Image classification data set "data" (Salach-Malejkum/Bird_Recognition on GitHub). Class labels (5): blackbird, chaffinich, great tit, robin, sparrow.

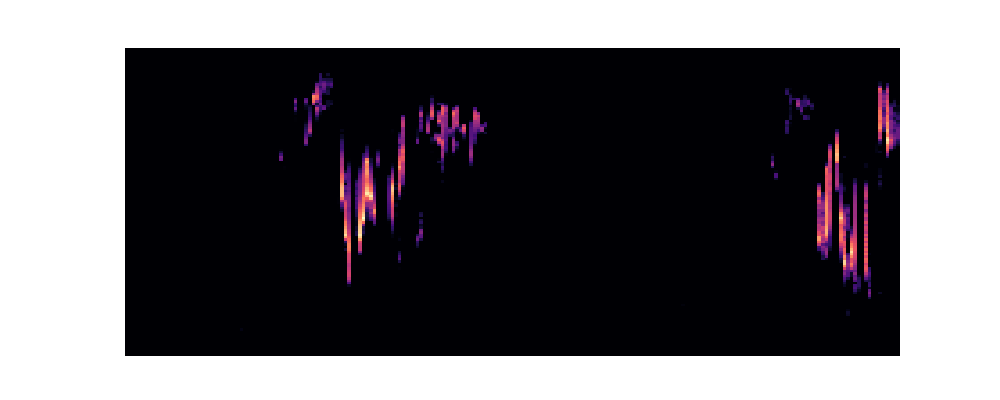
Label: robin

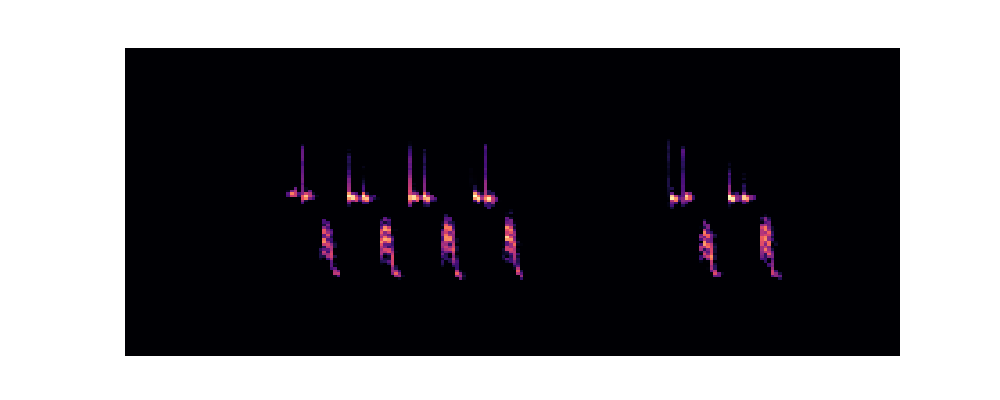
Label: great tit

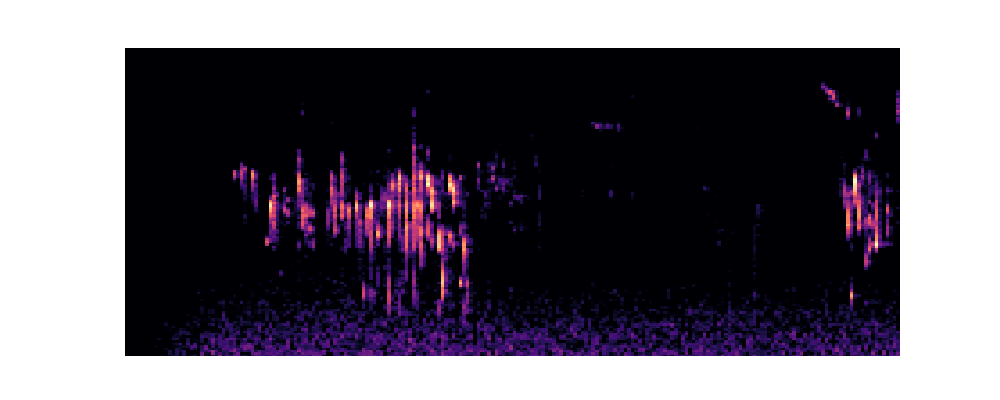
Label: robin

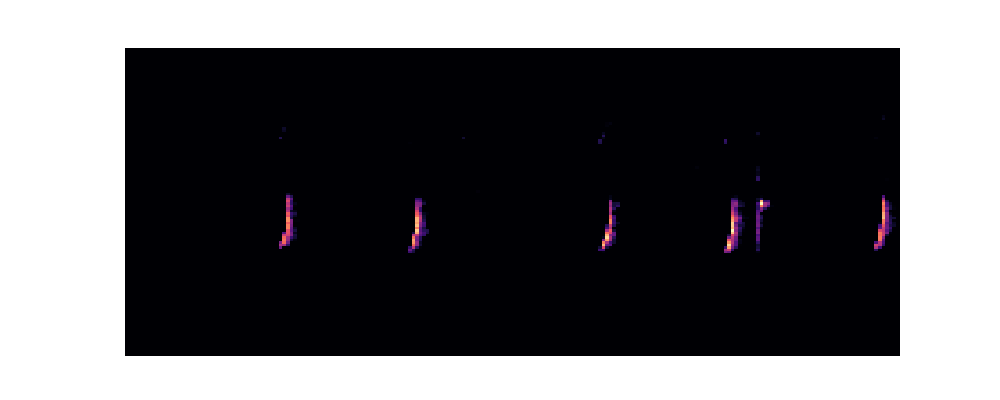
Label: chaffinich

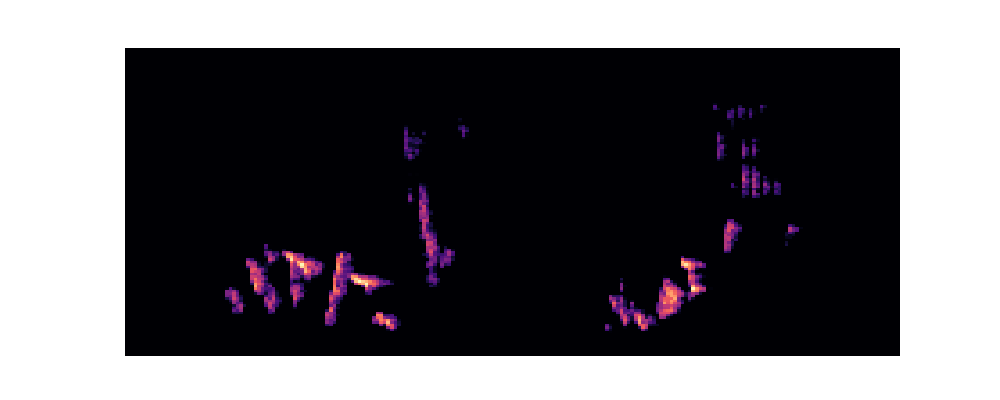
Label: blackbird

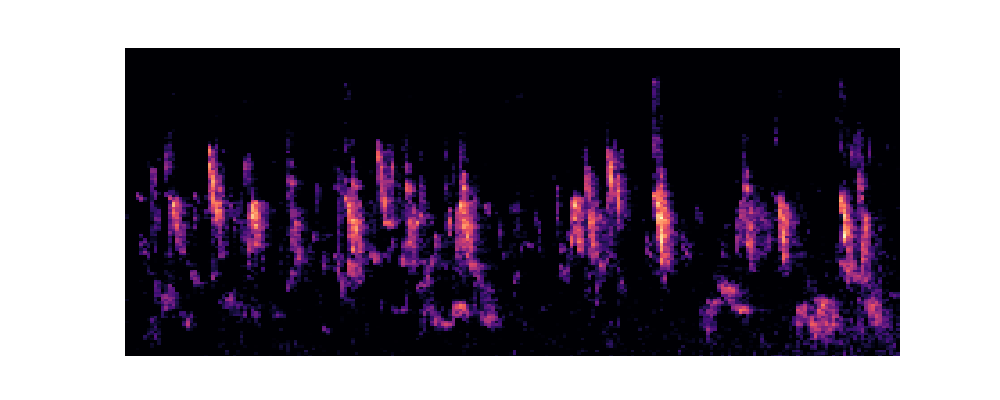
Label: sparrow
